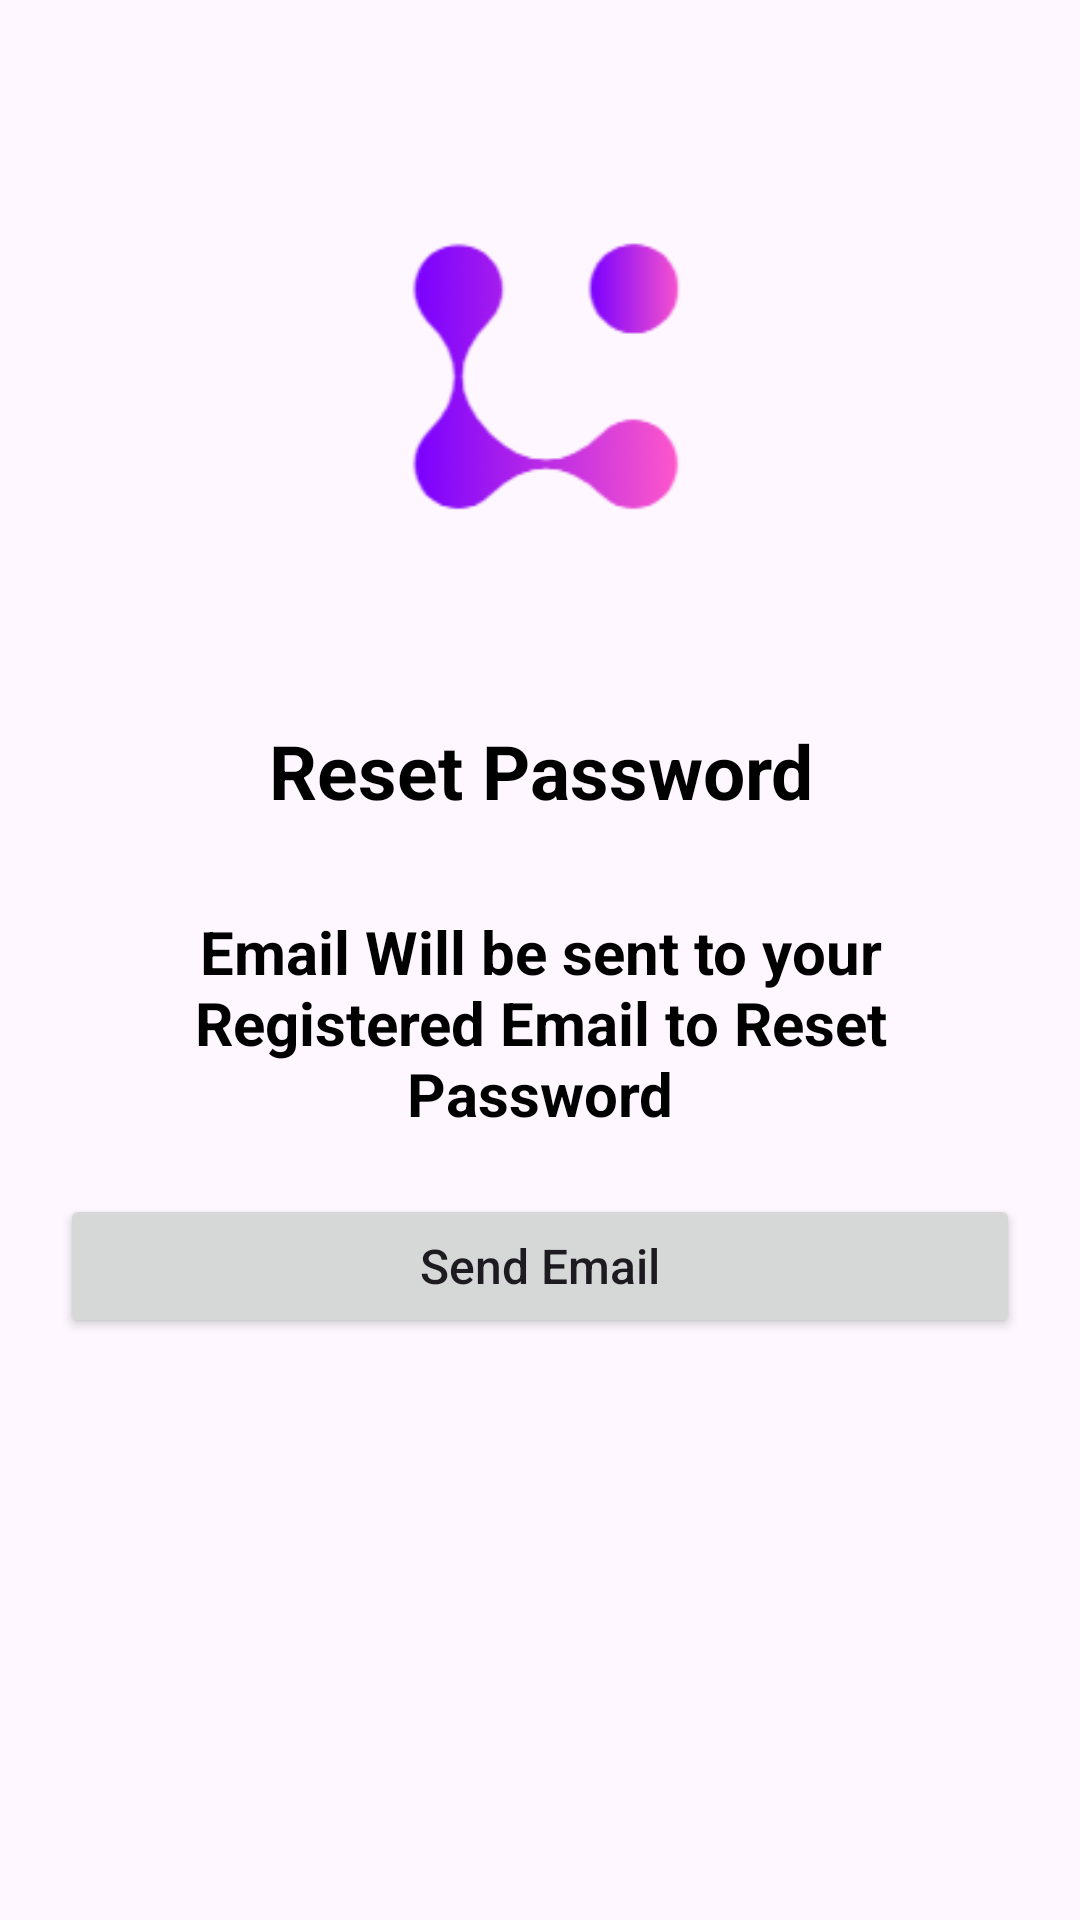

The Android layout XML behind this screen, and the referenced resources:
<!-- AndroidManifest.xml: application theme Theme.SessionExample -->
<!-- res/layout/activity_forgot_password.xml -->
<?xml version="1.0" encoding="utf-8"?>
<androidx.constraintlayout.widget.ConstraintLayout xmlns:android="http://schemas.android.com/apk/res/android"
    xmlns:app="http://schemas.android.com/apk/res-auto"
    xmlns:tools="http://schemas.android.com/tools"
    android:layout_width="match_parent"
    android:layout_height="match_parent"
    tools:context=".ForgotPassword">

    <LinearLayout
        android:id="@+id/logo"
        android:layout_width="0dp"
        android:layout_height="wrap_content"
        android:gravity="center"
        android:layout_margin="20dp"
        app:layout_constraintTop_toTopOf="parent"
        app:layout_constraintStart_toStartOf="parent"
        app:layout_constraintEnd_toEndOf="parent">

        <ImageView
            android:layout_width="200dp"
            android:layout_height="200dp"
            android:layout_margin="5dp"
            android:src="@drawable/instaworld" />

    </LinearLayout>

    <TextView
        android:id="@+id/resetpassword"
        android:layout_width="0dp"
        android:layout_height="wrap_content"
        android:text="Reset Password"
        android:textColor="@color/black"
        android:textSize="25sp"
        android:textStyle="bold"
        android:layout_margin="10dp"
        android:gravity="center"
        app:layout_constraintTop_toBottomOf="@id/logo"
        app:layout_constraintStart_toStartOf="parent"
        app:layout_constraintEnd_toEndOf="parent" />

    <TextView
        android:id="@+id/registeredEmail"
        android:layout_width="0dp"
        android:layout_height="wrap_content"
        android:textColor="@color/black"
        android:text="Email Will be sent to your Registered Email to Reset Password"
        android:textSize="20sp"
        android:textStyle="bold"
        android:layout_margin="30dp"
        android:gravity="center"
        app:layout_constraintTop_toBottomOf="@id/resetpassword"
        app:layout_constraintStart_toStartOf="parent"
        app:layout_constraintEnd_toEndOf="parent" />


    <Button
        android:id="@+id/sendEmail"
        android:layout_width="0dp"
        android:layout_height="wrap_content"
        android:layout_margin="20dp"
        android:onClick="sendEmail"
        android:text="Send Email"
        android:textAllCaps="false"
        android:textSize="16sp"
        app:layout_constraintTop_toBottomOf="@id/registeredEmail"
        app:layout_constraintStart_toStartOf="parent"
        app:layout_constraintEnd_toEndOf="parent" />


</androidx.constraintlayout.widget.ConstraintLayout>
<!-- resources referenced by this layout -->
<resources>
  <color name="black">#FF000000</color>
  <!-- drawable instaworld: png bitmap (drawable, 9185 bytes) -->
  <style name="Theme.SessionExample" parent="Base.Theme.SessionExample" />
  <style name="Base.Theme.SessionExample" parent="Theme.Material3.Light.NoActionBar">
          
          
      </style>
</resources>
